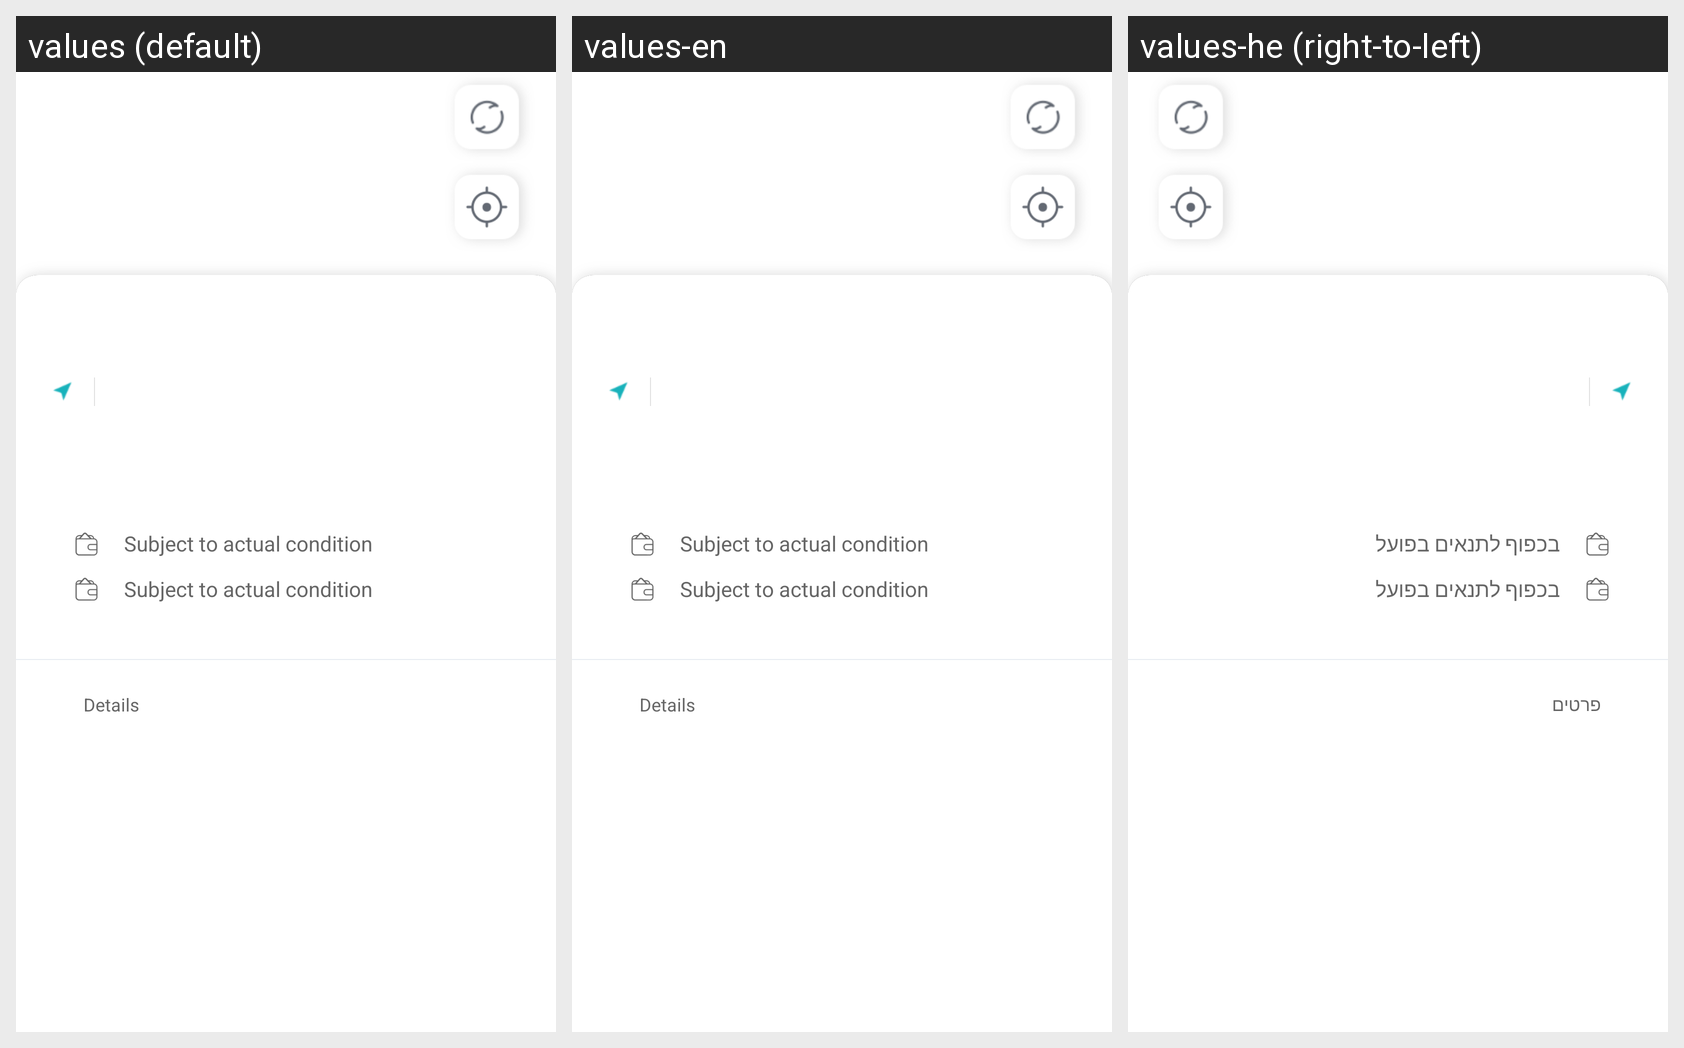

The Android screen above is rendered under several locales of the same app. Produce the string resources it draws, with the default and per-locale values.
Android screen res/layout/ve_fragment_charging_station.xml rendered under 3 locales, left to right: values (default), values-en, values-he (right-to-left). Device: Nexus 5 (rendered at 1080×1920; each locale shown at half size, 540×960, under a caption strip naming it); theme AppTheme.
Other locales in the repository, not shown: values-de, values-iw, values-sv.
Strings drawn on this screen, with the default value and each locale's value (text and hints the layout hard-codes, and strings that could not be matched under every locale, appear in the picture but are not listed):

ve_vehicle_actual_condition
  values: Subject to actual condition
  values-en: Subject to actual condition
  values-he: בכפוף לתנאים בפועל

base_detail
  values: Details
  values-en: Details
  values-he: פרטים
